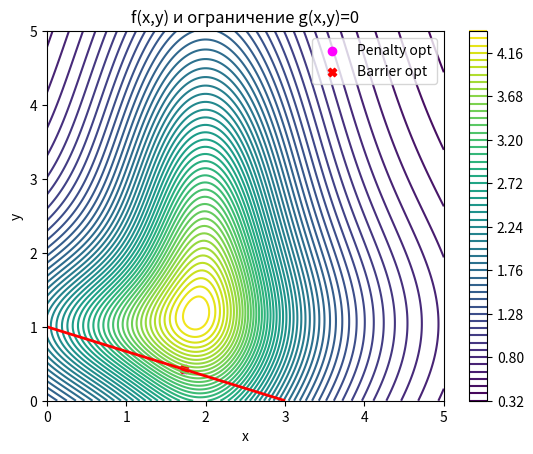

This chart was generated by the following Python code:
import numpy as np
from scipy.optimize import minimize
import matplotlib.pyplot as plt
import warnings

# --- Определения функций ---

def objective_function_orig(params):
    x, y = params
    # Защита от очень больших x, y, которые могут привести к переполнению в степени
    if abs(x) > 1e10 or abs(y) > 1e10:
        return 0.0

    term1_denom = 1 + ((x - 1) / 2)**2 + (y - 1)**2
    term2_denom = 1 + (x - 2)**2 + ((y - 2) / 3)**2

    # Защита от деления на ноль или очень малые знаменатели (маловероятно с 1+)
    term1 = 2 / term1_denom if abs(term1_denom) > 1e-12 else 2 / (1e-12 * np.sign(term1_denom) if term1_denom !=0 else 1e-12)
    term2 = 3 / term2_denom if abs(term2_denom) > 1e-12 else 3 / (1e-12 * np.sign(term2_denom) if term2_denom !=0 else 1e-12)
    return term1 + term2

def constraint_g3(params):
    x, y = params
    if abs(x) > 1e12 or abs(y) > 1e12: # Защита от переполнения
        return (x + 3 * y - 3) * 1e5 # Возвращаем пропорционально большое значение
    return x + 3 * y - 3

# --- Метод штрафных функций ---
def penalty_augmented_objective(params, r_penalty):
    obj_orig_val = objective_function_orig(params)
    if obj_orig_val == float('inf') or obj_orig_val == float('-inf'): # Проблемы в целевой функции
        return float('inf') # Для минимизации неблагоприятно

    obj = -obj_orig_val # Минимизируем -f(x,y)

    g_val = constraint_g3(params)
    if abs(g_val) == float('inf'): # Проблемы в ограничении
        # Если g_val положительно-бесконечен, штраф будет бесконечным (правильно)
        # Если отрицательно-бесконечен, max(0, g_val) = 0, штрафа не будет.
        pass


    penalty_term = r_penalty * (max(0, g_val))**2

    # Проверка на переполнение при сложении
    if (obj == float('inf') and penalty_term == float('-inf')) or \
       (obj == float('-inf') and penalty_term == float('inf')):
        return float('inf') # Неопределенность inf - inf, возвращаем неблагоприятное значение

    if penalty_term == float('inf'):
        return float('inf')

    return obj + penalty_term

# --- Метод барьерных функций ---
def barrier_augmented_objective_log(params, r_barrier):
    obj_orig_val = objective_function_orig(params)
    if obj_orig_val == float('inf') or obj_orig_val == float('-inf'):
        return float('inf')

    obj = -obj_orig_val

    g_val = constraint_g3(params)

    if g_val >= -1e-9: # Точка недопустима, на границе или слишком близко к ней
                        # Используем -1e-9 вместо 0 для численной стабильности логарифма
        return float('inf') # Барьер стремится к бесконечности

    # g_val < -1e-9, значит -g_val > 1e-9
    # Логарифм от -g_val будет хорошо определен
    barrier_term = -r_barrier * np.log(-g_val)

    if (obj == float('inf') and barrier_term == float('-inf')) or \
       (obj == float('-inf') and barrier_term == float('inf')):
        return float('inf')

    if barrier_term == float('inf'): # Если r_barrier > 0 и log(-g_val) -> inf (не должно быть если g_val < 0)
        return float('inf')
    if barrier_term == float('-inf'):
        # Если r_barrier > 0 и log(-g_val) -> -inf (когда -g_val -> 0+)
        # Это и есть барьер, но мы его делаем +inf при g_val >= -1e-9
        return float('inf') # Дубль проверки на случай очень малого -g_val

    return obj + barrier_term

# --- Основная логика и исследование ---

def run_optimization():
    print("МЕТОД ШТРАФНЫХ ФУНКЦИЙ")
    print("=" * 30)
    initial_points_penalty = [
        np.array([0.0, 0.0]),
        np.array([2.0, 2.0]),
        np.array([1.0, 0.0]),
        np.array([-1.0, 1.0])
    ]
    penalty_coeffs = [0.1, 1.0, 1000.0, 10000.0, 1e5, 1e6]
    bounds = [(0.0, 5.0), (0.0, 5.0)]

    for x0_idx, x0_penalty in enumerate(initial_points_penalty):
        print(f"\nНачальная точка для штрафов #{x0_idx+1}: {x0_penalty}")
        current_x = np.copy(x0_penalty)
        # Применяем bounds к начальной точке
        current_x[0] = np.clip(current_x[0], bounds[0][0], bounds[0][1])
        current_x[1] = np.clip(current_x[1], bounds[1][0], bounds[1][1])

        for r_p in penalty_coeffs:
            res_penalty = minimize(
                penalty_augmented_objective,
                current_x,
                args=(r_p,),
                method='Powell',  # zero-order метод
                bounds=bounds,
                options={'xtol': 1e-7, 'ftol': 1e-7, 'maxiter': 10000}
            )
            current_x = res_penalty.x
            obj_val_orig = objective_function_orig(res_penalty.x)
            constraint_val = constraint_g3(res_penalty.x)
            print(f"  r_p={r_p:<8.1f}: x*={res_penalty.x[0]:<8.4f}, y*={res_penalty.x[1]:<8.4f}, "
                  f"f(x*,y*)={obj_val_orig:<8.4f}, g(x*,y*)={constraint_val:<10.6f}, "
                  f"Итераций={res_penalty.nit:<4}, Сообщение: {res_penalty.message[:30]}")

    print("\n\nМЕТОД БАРЬЕРНЫХ ФУНКЦИЙ (ЛОГАРИФМИЧЕСКИЙ)")
    print("=" * 40)
    initial_points_barrier_candidates = [
        np.array([0.0, 0.0]),
        np.array([2.0, 2.0]),
        np.array([1.0, 0.0]),
        np.array([-1.0, 1.0])    
    ]
    # barrier_coeffs = [1.0, 0.5, 0.1, 0.05, 0.01, 0.005, 0.001, 0.0005, 0.0001]
    barrier_coeffs = [0.1, 0.01, 0.001, 0.0001] # Можно попробовать еще меньше r_b

    for x0_idx, x0_barrier_orig in enumerate(initial_points_barrier_candidates):
        print(f"\nНачальная точка для барьеров #{x0_idx+1}: {x0_barrier_orig}")
        current_x_b = np.copy(x0_barrier_orig)
        # Применяем bounds к начальной точке
        current_x_b[0] = np.clip(current_x_b[0], bounds[0][0], bounds[0][1])
        current_x_b[1] = np.clip(current_x_b[1], bounds[1][0], bounds[1][1])


        # Убедимся, что начальная точка строго допустима
        g_initial = constraint_g3(current_x_b)
        if g_initial >= -1e-7: # Если не строго допустима
            print(f"  Начальная точка {current_x_b} (g={g_initial:.4f}) не строго допустима.")
            # Пытаемся сдвинуть немного внутрь
            normal_vector = np.array([1.0, 3.0]) # Градиент g(x,y) = [1, 3]
            norm_of_normal = np.linalg.norm(normal_vector)
            if norm_of_normal > 0:
                 # Сдвигаем на небольшое расстояние в направлении -градиента
                current_x_b_shifted = current_x_b - 1e-2 * normal_vector / norm_of_normal
                current_x_b_shifted[0] = np.clip(current_x_b_shifted[0], bounds[0][0], bounds[0][1])
                current_x_b_shifted[1] = np.clip(current_x_b_shifted[1], bounds[1][0], bounds[1][1])
                g_shifted = constraint_g3(current_x_b_shifted)
                if g_shifted < -1e-7:
                    print(f"  Сдвинута начальная точка на {current_x_b_shifted} (g={g_shifted:.4f})")
                    current_x_b = current_x_b_shifted
                else:
                    print(f"  Не удалось сдвинуть точку в строго допустимую область (g_shifted={g_shifted:.4f}). Пропуск этой начальной точки.")
                    continue
            else: # norm_of_normal == 0, маловероятно для [1,3]
                print(f"  Норма градиента равна нулю. Пропуск этой начальной точки.")
                continue
        else:
             print(f"  Начальная точка {current_x_b} (g={g_initial:.4f}) строго допустима.")


        for r_b_iter_idx, r_b in enumerate(barrier_coeffs):
            res_barrier = minimize(
                barrier_augmented_objective_log,
                current_x_b,
                args=(r_b,),
                method='Nelder-Mead',
                bounds=bounds,
                options={'xatol': 1e-7, 'fatol': 1e-7, 'maxiter': 10000, 'adaptive': True}
            )

            g_res = constraint_g3(res_barrier.x)
            # Если результат очень близко к границе, для следующего r_b может быть проблема
            if g_res > -1e-5 and r_b_iter_idx < len(barrier_coeffs) - 1 : # Если не последний r_b
                #print(f"    Результат {res_barrier.x} (g={g_res:.4f}) близок к границе для r_b={r_b}.")
                # Попытка немного отступить для следующей итерации, если это был успешный шаг
                if res_barrier.success:
                    normal_vector = np.array([1.0, 3.0])
                    norm_of_normal = np.linalg.norm(normal_vector)
                    if norm_of_normal > 0:
                        # Отступаем на величину, чтобы -g_val было хотя бы ~10*следующий_r_b
                        desired_g_next_step = -(barrier_coeffs[r_b_iter_idx+1] * 10) if r_b_iter_idx + 1 < len(barrier_coeffs) else -1e-4
                        offset_g_needed = desired_g_next_step - g_res # g_res отрицательное, desired_g_next_step тоже.
                                                                  # Если g_res > desired_g_next_step, то offset_g_needed < 0 (нужно уменьшить g)

                        if offset_g_needed < 0: # Нужно сделать g более отрицательным
                            shift_dist_factor = abs(offset_g_needed) / norm_of_normal # примерная дистанция вдоль нормали
                            current_x_b_candidate = res_barrier.x - shift_dist_factor * normal_vector / norm_of_normal
                            current_x_b_candidate[0] = np.clip(current_x_b_candidate[0], bounds[0][0], bounds[0][1])
                            current_x_b_candidate[1] = np.clip(current_x_b_candidate[1], bounds[1][0], bounds[1][1])

                            if constraint_g3(current_x_b_candidate) < g_res : # Если удалось сдвинуть вглубь
                                #print(f"    Сдвигаем точку для след. шага на {current_x_b_candidate} (g_new={constraint_g3(current_x_b_candidate):.4f})")
                                current_x_b = current_x_b_candidate
                            else:
                                current_x_b = res_barrier.x # Сдвиг не улучшил, остаемся
                        else:
                            current_x_b = res_barrier.x # Уже достаточно глубоко
                    else:
                        current_x_b = res_barrier.x
                else: # Если оптимизация не удалась, используем результат как есть
                    current_x_b = res_barrier.x
            else: # Достаточно далеко от границы или последний r_b
                current_x_b = res_barrier.x

            obj_val_orig_b = objective_function_orig(current_x_b)
            constraint_val_b = constraint_g3(current_x_b)

            print(f"  r_b={r_b:<8.4f}: x*={current_x_b[0]:<8.4f}, y*={current_x_b[1]:<8.4f}, "
                  f"f(x*,y*)={obj_val_orig_b:<8.4f}, g(x*,y*)={constraint_val_b:<10.6f}, "
                  f"Итераций={res_barrier.nit:<4}, Сообщение: {res_barrier.message[:30]}")
    
    # Визуализация: контуры f(x,y) и линия g(x,y)=0
    x_vals = np.linspace(bounds[0][0], bounds[0][1], 200)
    y_vals = np.linspace(bounds[1][0], bounds[1][1], 200)
    X, Y = np.meshgrid(x_vals, y_vals)
    Z = 2/(1+((X-1)/2)**2+(Y-1)**2) + 3/(1+(X-2)**2+((Y-2)/3)**2)
    G = X + 3*Y - 3
    plt.figure()
    cs = plt.contour(X, Y, Z, levels=50, cmap='viridis')
    plt.colorbar(cs)
    plt.contour(X, Y, G, levels=[0], colors='red', linewidths=2)
    plt.title('f(x,y) и ограничение g(x,y)=0')
    plt.xlabel('x'); plt.ylabel('y')
    # Отметим итоговые точки экстремума
    plt.scatter([current_x[0]], [current_x[1]], c='magenta', marker='o', label='Penalty opt')
    plt.scatter([current_x_b[0]], [current_x_b[1]], c='red', marker='X', label='Barrier opt')
    plt.legend()
    plt.show()


if __name__ == '__main__':
    original_warnings_filters = warnings.filters[:]
    warnings.filterwarnings("ignore", category=RuntimeWarning, message="overflow encountered")
    warnings.filterwarnings("ignore", category=RuntimeWarning, message="invalid value encountered")
    try:
        run_optimization()
    finally:
        warnings.filters = original_warnings_filters

